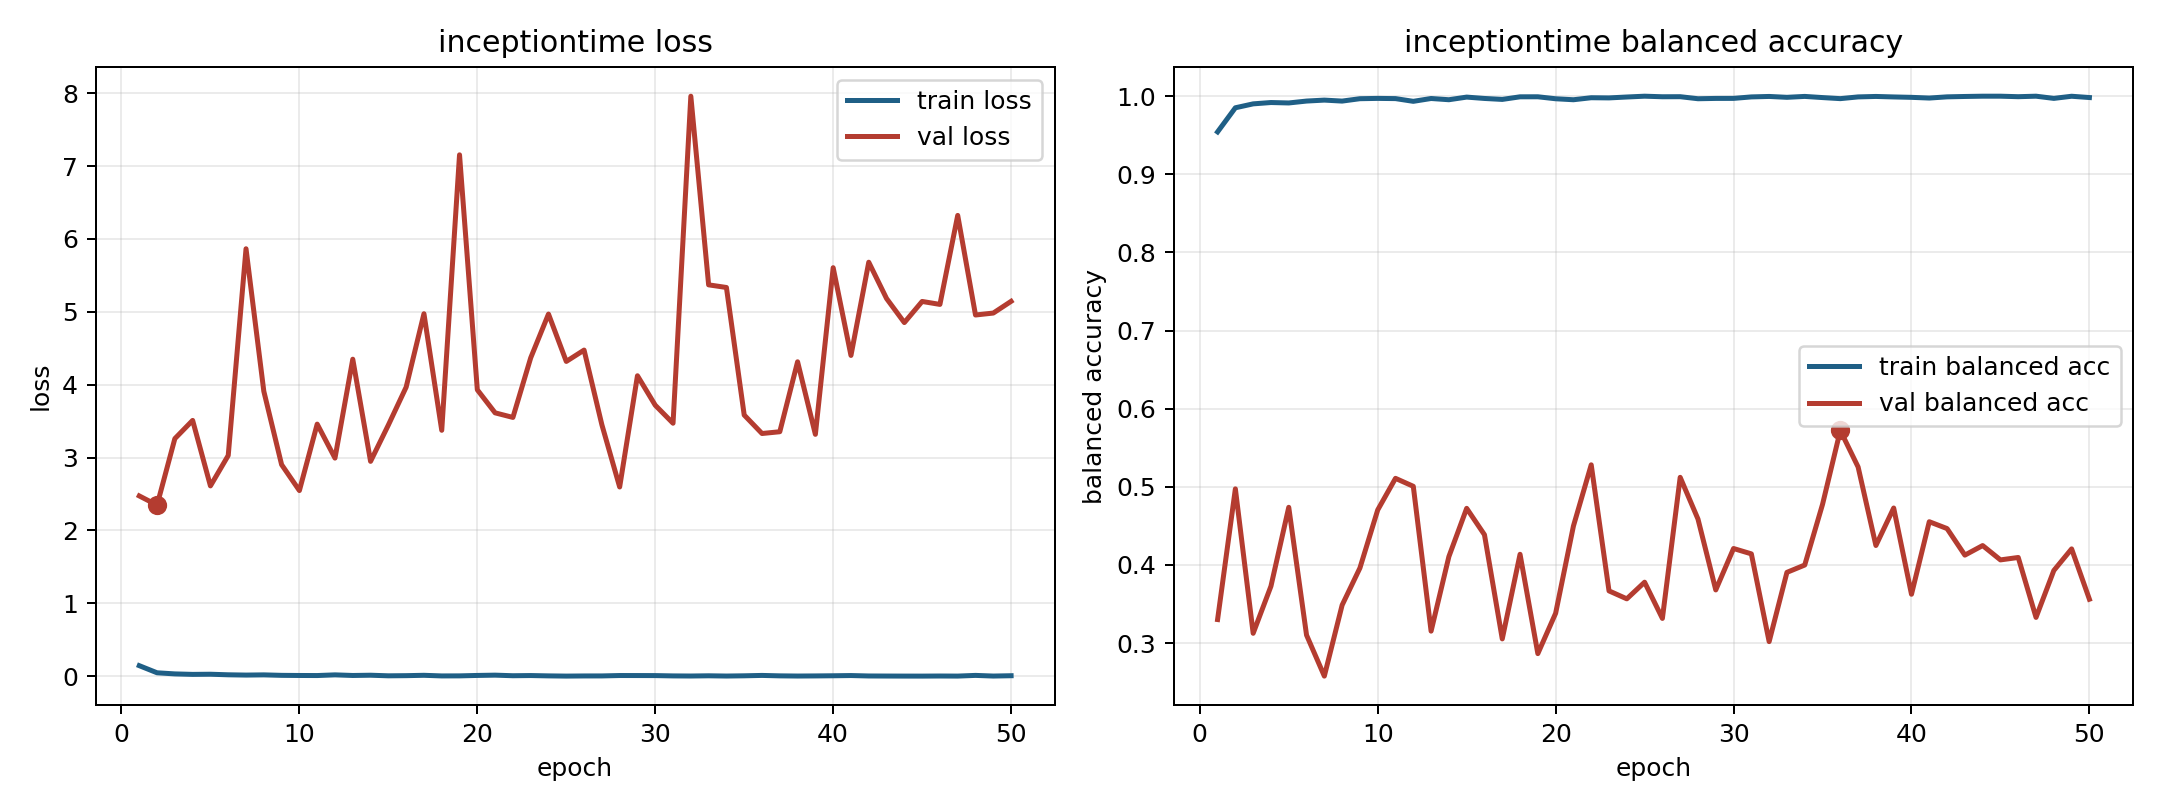

The data file committed next to this chart (first rows):
model, fold, epoch, train_loss, train_balanced_accuracy, val_loss, val_balanced_accuracy
inceptiontime, 5, 1, 0.1435, 0.9543, 2.473, 0.3302
inceptiontime, 5, 2, 0.04564, 0.9852, 2.347, 0.4974
inceptiontime, 5, 3, 0.0304, 0.9902, 3.259, 0.3126
inceptiontime, 5, 4, 0.02371, 0.9919, 3.509, 0.3729
inceptiontime, 5, 5, 0.0258, 0.9913, 2.61, 0.4738
inceptiontime, 5, 6, 0.01807, 0.9938, 3.028, 0.3103
inceptiontime, 5, 7, 0.01423, 0.995, 5.865, 0.2578
inceptiontime, 5, 8, 0.01694, 0.9937, 3.909, 0.3486
inceptiontime, 5, 9, 0.01046, 0.9968, 2.902, 0.3961
inceptiontime, 5, 10, 0.008636, 0.9972, 2.546, 0.4704
inceptiontime, 5, 11, 0.007822, 0.9969, 3.459, 0.5109
inceptiontime, 5, 12, 0.01711, 0.9934, 2.992, 0.5007
inceptiontime, 5, 13, 0.008747, 0.9971, 4.349, 0.3153
inceptiontime, 5, 14, 0.01224, 0.9955, 2.947, 0.4107
inceptiontime, 5, 15, 0.004168, 0.9988, 3.446, 0.4725
inceptiontime, 5, 16, 0.006208, 0.9971, 3.966, 0.4387
inceptiontime, 5, 17, 0.01111, 0.9959, 4.973, 0.3054
inceptiontime, 5, 18, 0.002606, 0.9992, 3.373, 0.4137
inceptiontime, 5, 19, 0.00333, 0.9993, 7.154, 0.2866
inceptiontime, 5, 20, 0.0092, 0.9967, 3.93, 0.3382
inceptiontime, 5, 21, 0.01321, 0.9955, 3.613, 0.4498
inceptiontime, 5, 22, 0.005327, 0.998, 3.55, 0.5282
inceptiontime, 5, 23, 0.007746, 0.9978, 4.368, 0.3668
inceptiontime, 5, 24, 0.003203, 0.999, 4.969, 0.3567
inceptiontime, 5, 25, 0.000324, 1.0, 4.319, 0.378
inceptiontime, 5, 26, 0.002289, 0.9993, 4.474, 0.3316
inceptiontime, 5, 27, 0.002588, 0.9994, 3.45, 0.5122
inceptiontime, 5, 28, 0.008003, 0.9967, 2.596, 0.4588
inceptiontime, 5, 29, 0.007709, 0.9971, 4.122, 0.3681
inceptiontime, 5, 30, 0.007125, 0.9972, 3.718, 0.4211
inceptiontime, 5, 31, 0.002866, 0.9991, 3.471, 0.4142
inceptiontime, 5, 32, 0.001411, 0.9997, 7.959, 0.3019
inceptiontime, 5, 33, 0.004418, 0.9986, 5.37, 0.3906
inceptiontime, 5, 34, 0.001013, 0.9997, 5.334, 0.3999
inceptiontime, 5, 35, 0.004229, 0.9982, 3.583, 0.4775
inceptiontime, 5, 36, 0.009437, 0.9969, 3.33, 0.5722
inceptiontime, 5, 37, 0.003539, 0.9991, 3.354, 0.5254
inceptiontime, 5, 38, 0.001107, 0.9997, 4.314, 0.4249
inceptiontime, 5, 39, 0.002597, 0.999, 3.318, 0.4729
inceptiontime, 5, 40, 0.004769, 0.9985, 5.605, 0.3625
inceptiontime, 5, 41, 0.007713, 0.9976, 4.401, 0.4554
inceptiontime, 5, 42, 0.001964, 0.9992, 5.68, 0.4466
inceptiontime, 5, 43, 0.000957, 0.9996, 5.182, 0.4126
inceptiontime, 5, 44, 0.0003214, 1.0, 4.852, 0.4249
inceptiontime, 5, 45, 0.0001329, 1.0, 5.142, 0.4065
inceptiontime, 5, 46, 0.001402, 0.9994, 5.101, 0.4096
inceptiontime, 5, 47, 0.000377, 1.0, 6.323, 0.3329
inceptiontime, 5, 48, 0.009798, 0.9972, 4.956, 0.3929
inceptiontime, 5, 49, 0.0008757, 0.9999, 4.983, 0.4206
inceptiontime, 5, 50, 0.005324, 0.9983, 5.144, 0.3562
